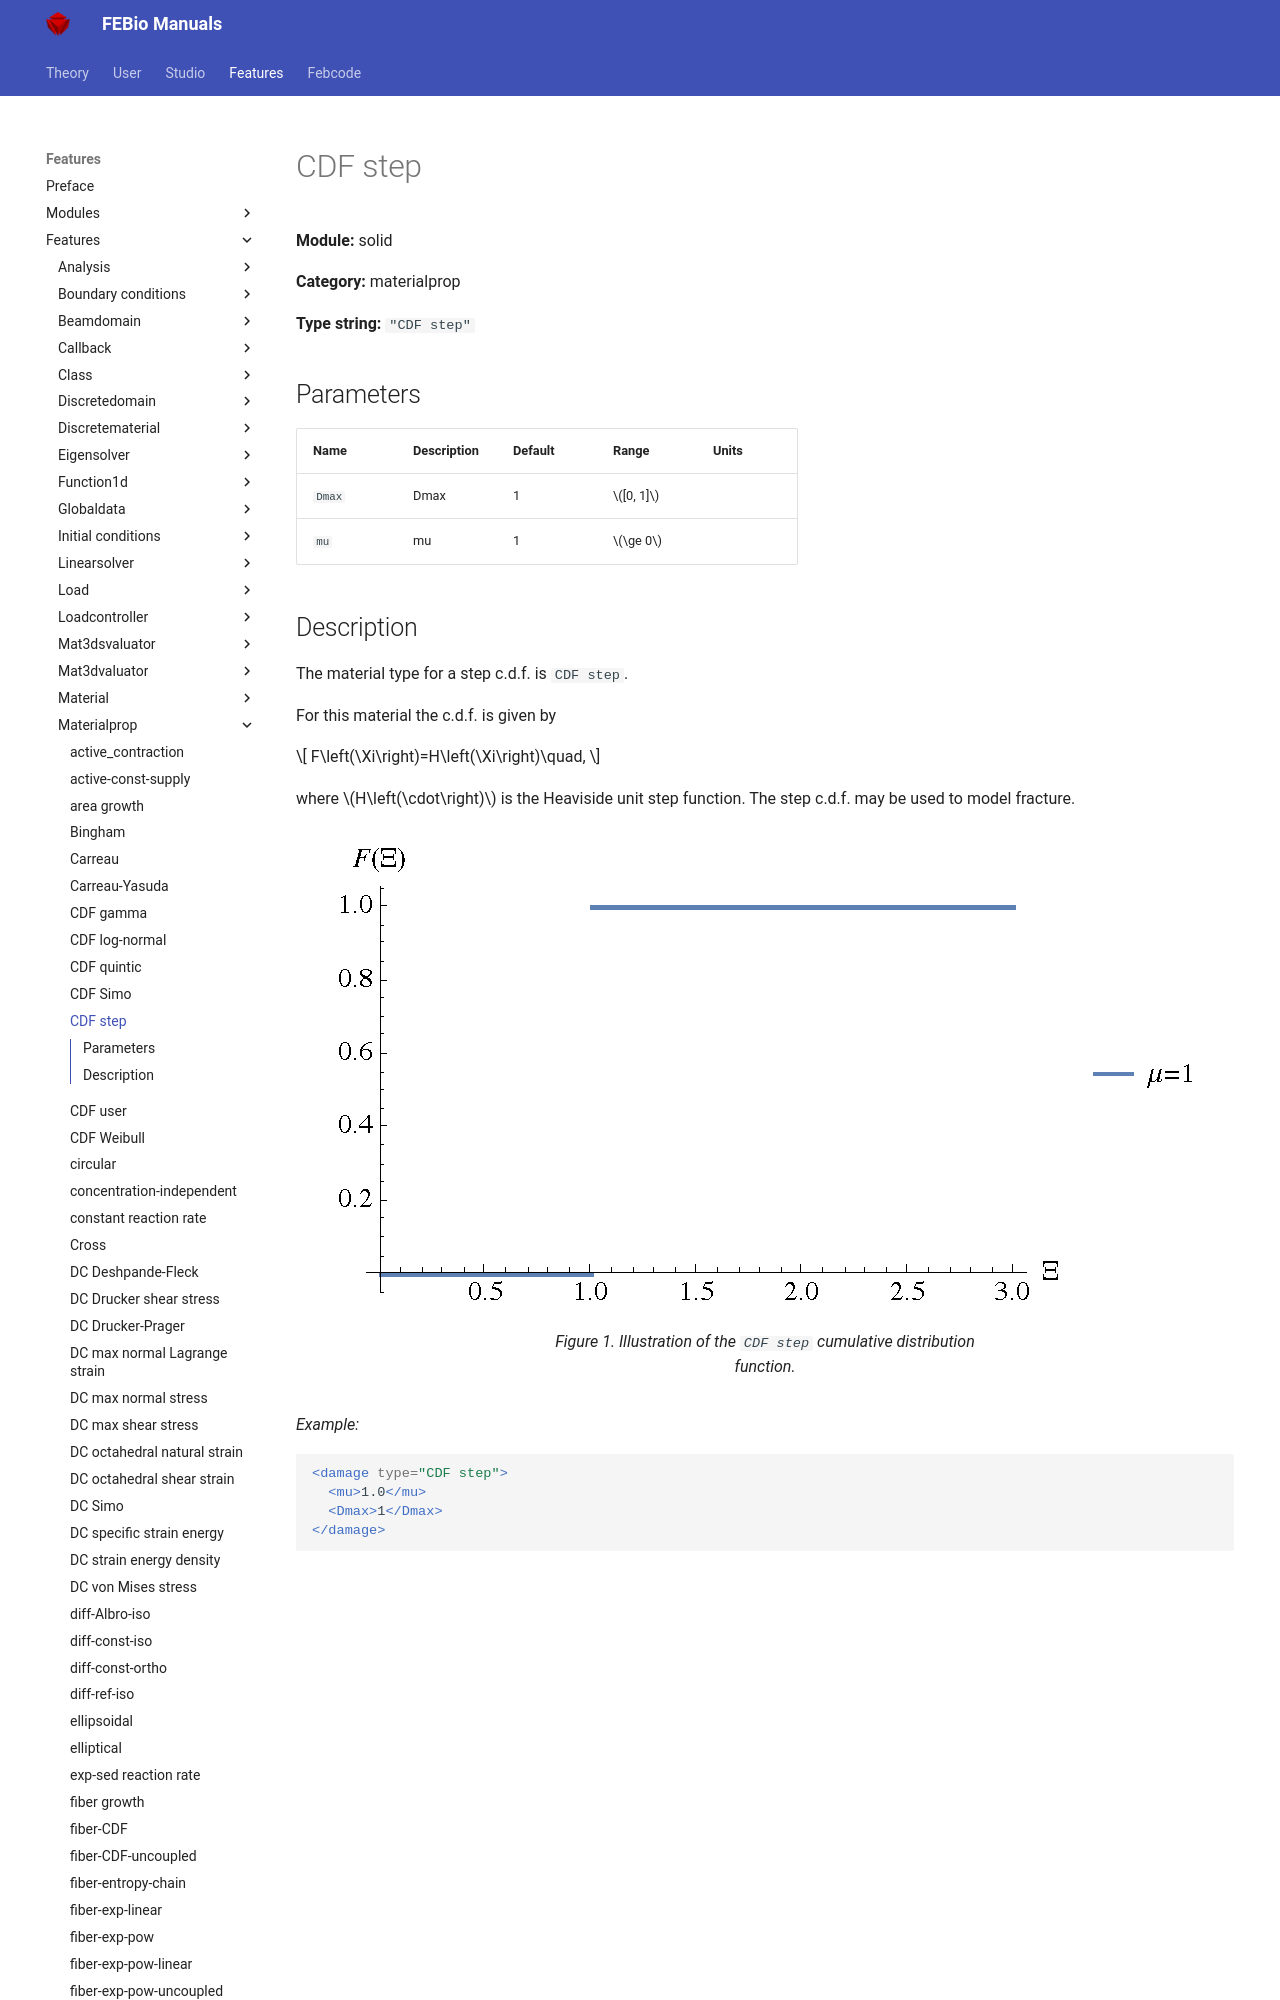

repository: febiosoftware/febio-docs · page: features/features/solid_materialprop_cdf_step/index.html · generator: mkdocs

# CDF step

**Module:** solid

**Category:** materialprop

**Type string:** `"CDF step"`

## Parameters

| Name | Description | Default | Range | Units |
|------|-------------|---------|-------|-------|
| `Dmax` | Dmax | 1 | $[0, 1]$ |  |
| `mu` | mu | 1 | $\ge 0$ |  |
